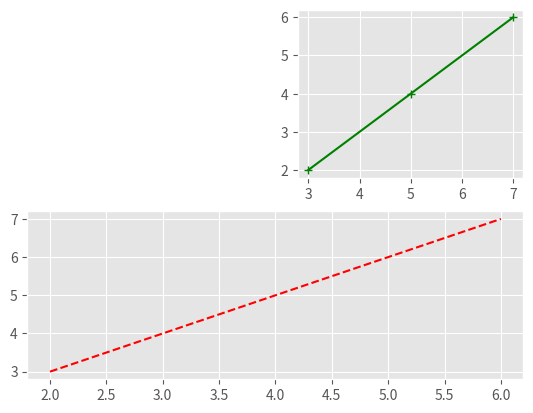
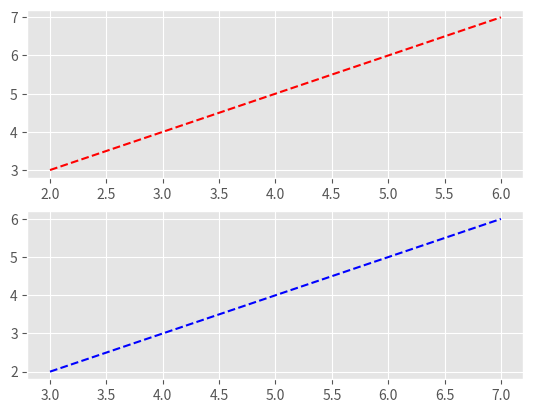

Source code (Python) for these figures, in order:
print("Put me down gave me the runaround now just look at what you've done.")








from matplotlib import style 

style.use ('ggplot')

x = [2 , 4 , 6]
y = [3 , 5 , 7]

x2 = [1 , 3 , 7]
y2 = [10 , 12 , 14]











from matplotlib import pylab 
from matplotlib import pyplot as plt

pylab.subplot(2 , 1 , 2)
pylab.plot(x , y , 'r--')

pylab.subplot(2 , 2 , 2)
pylab.plot(y , x , 'g+-')

pylab.show()












pylab.subplot(2 , 1 , 1)
pylab.plot(x , y , 'r--')

pylab.subplot(2 , 1 , 2)
pylab.plot(y , x , 'b--')

pylab.show()
